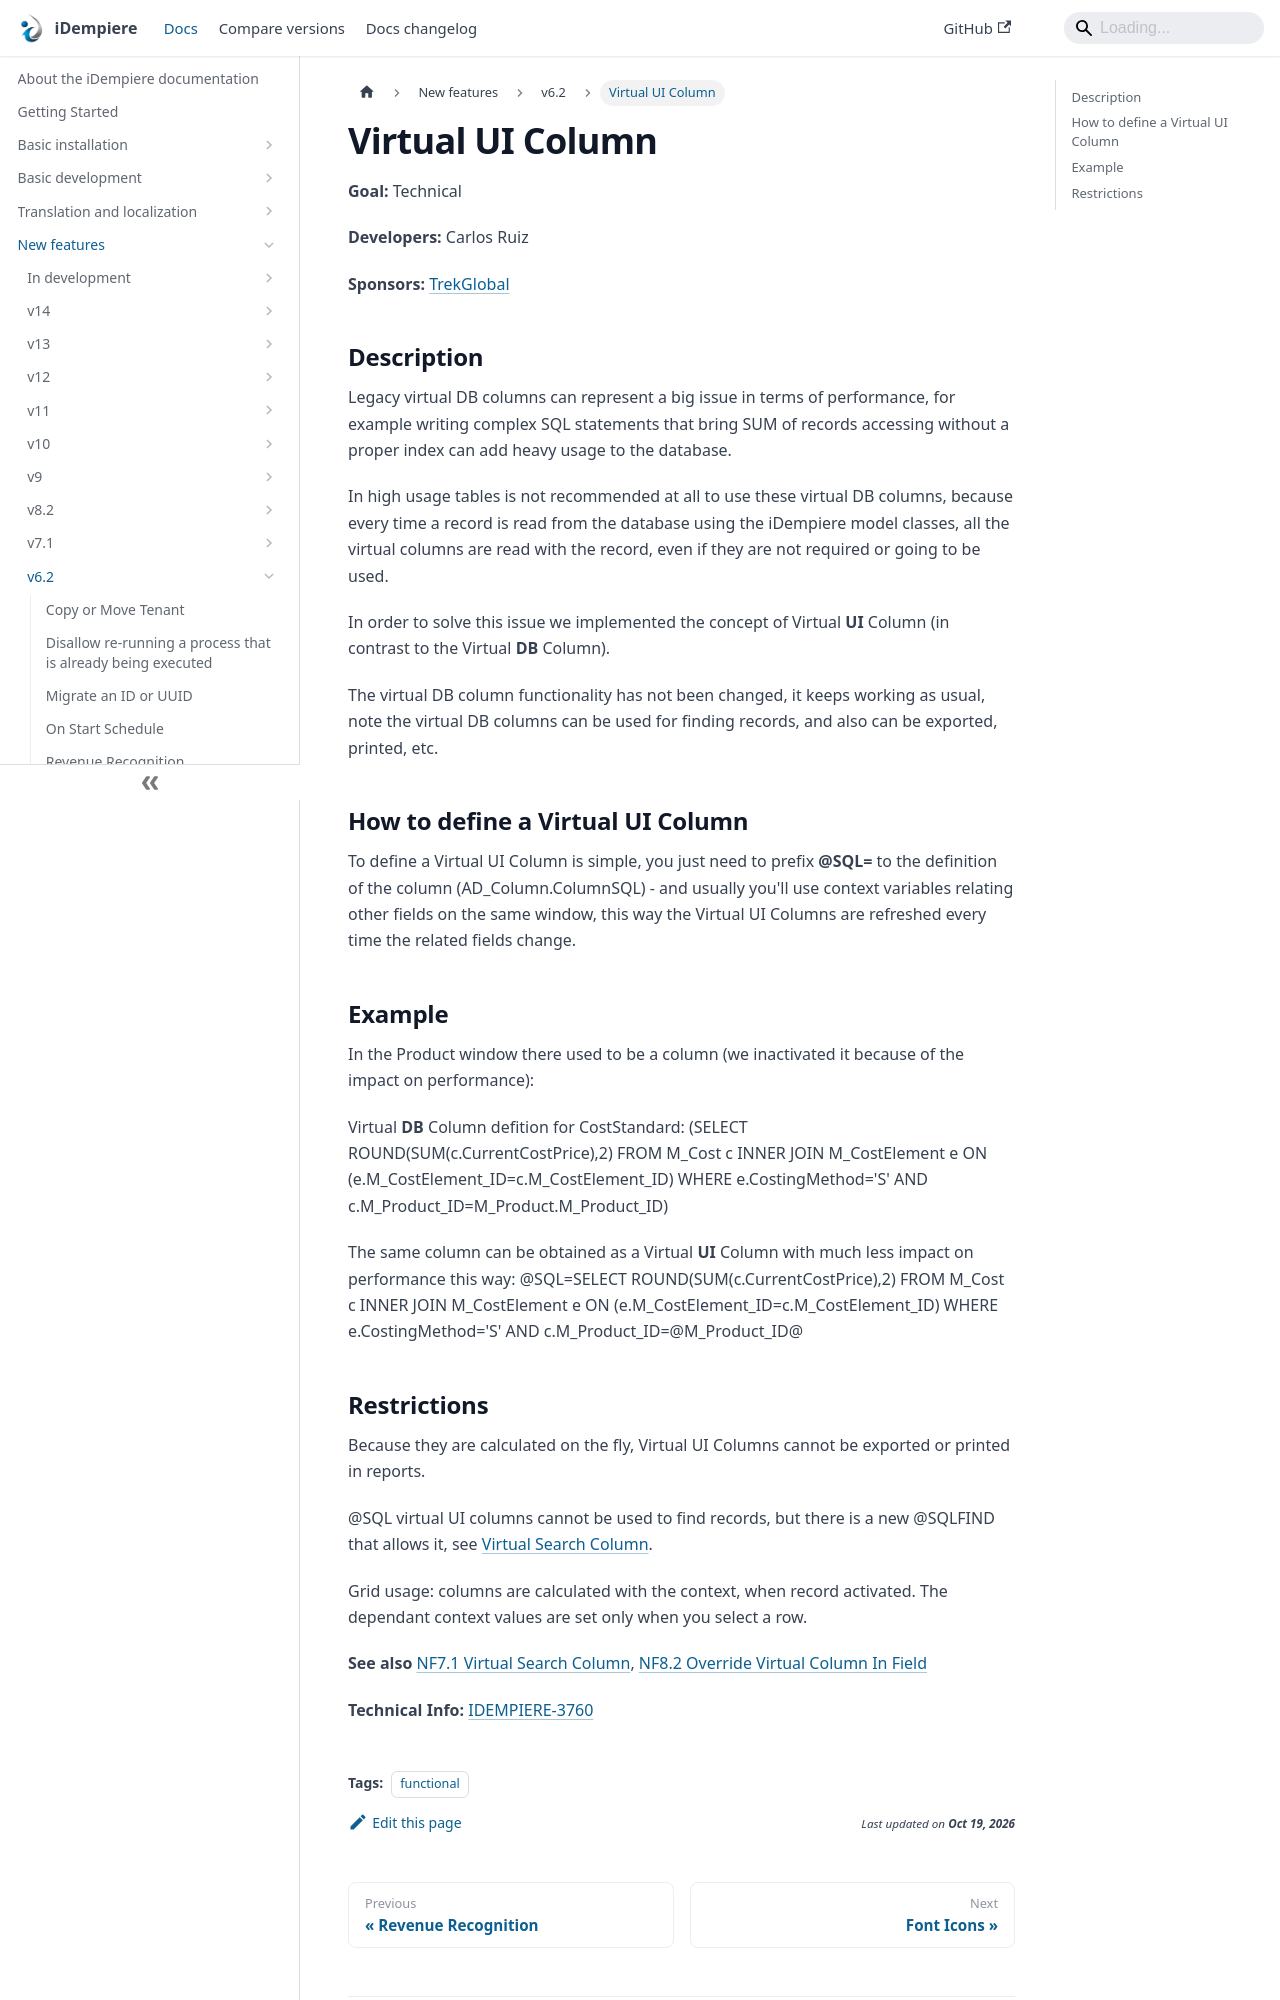

repository: idempiere/idempiere.github.io · page: docs/new-features/v6.2/virtual-ui-column.html · generator: docusaurus

---
sidebar_position: 6
sidebar_label: "Virtual UI Column"
description: "Virtual UI Column: a New Feature in iDempiere 6.2."
tags: [functional]
---
# Virtual UI Column

**Goal:** Technical

**Developers:** Carlos Ruiz

**Sponsors:**  [TrekGlobal](http://www.trekglobal.com/)

## Description
Legacy virtual DB columns can represent a big issue in terms of performance, for example writing complex SQL statements that bring SUM of records accessing without a proper index can add heavy usage to the database.

In high usage tables is not recommended at all to use these virtual DB columns, because every time a record is read from the database using the iDempiere model classes, all the virtual columns are read with the record, even if they are not required or going to be used.

In order to solve this issue we implemented the concept of Virtual **UI** Column (in contrast to the Virtual **DB** Column).

The virtual DB column functionality has not been changed, it keeps working as usual, note the virtual DB columns can be used for finding records, and also can be exported, printed, etc.

## How to define a Virtual UI Column
To define a Virtual UI Column is simple, you just need to prefix **@SQL=** to the definition of the column (AD_Column.ColumnSQL) - and usually you'll use context variables relating other fields on the same window, this way the Virtual UI Columns are refreshed every time the related fields change.

## Example
In the Product window there used to be a column (we inactivated it because of the impact on performance):

Virtual **DB** Column defition for CostStandard:
 (SELECT ROUND(SUM(c.CurrentCostPrice),2) FROM M_Cost c INNER JOIN M_CostElement e ON (e.M_CostElement_ID=c.M_CostElement_ID)
 WHERE e.CostingMethod='S' AND c.M_Product_ID=M_Product.M_Product_ID)

The same column can be obtained as a Virtual **UI** Column with much less impact on performance this way:
 @SQL=SELECT ROUND(SUM(c.CurrentCostPrice),2) FROM M_Cost c INNER JOIN M_CostElement e ON (e.M_CostElement_ID=c.M_CostElement_ID)
 WHERE e.CostingMethod='S' AND c.M_Product_ID=@M_Product_ID@
